Run: headless pygame with SDL's dummy video driver; simulated clock (each Clock.tick advances the game by its frame time, no real sleeping); random seed 0; keys injected as events and as key.get_pressed() state; mouse plan: one left click at the window centre at the start of phase 2, then a move to the lower-right quarter at the start of phase 3.
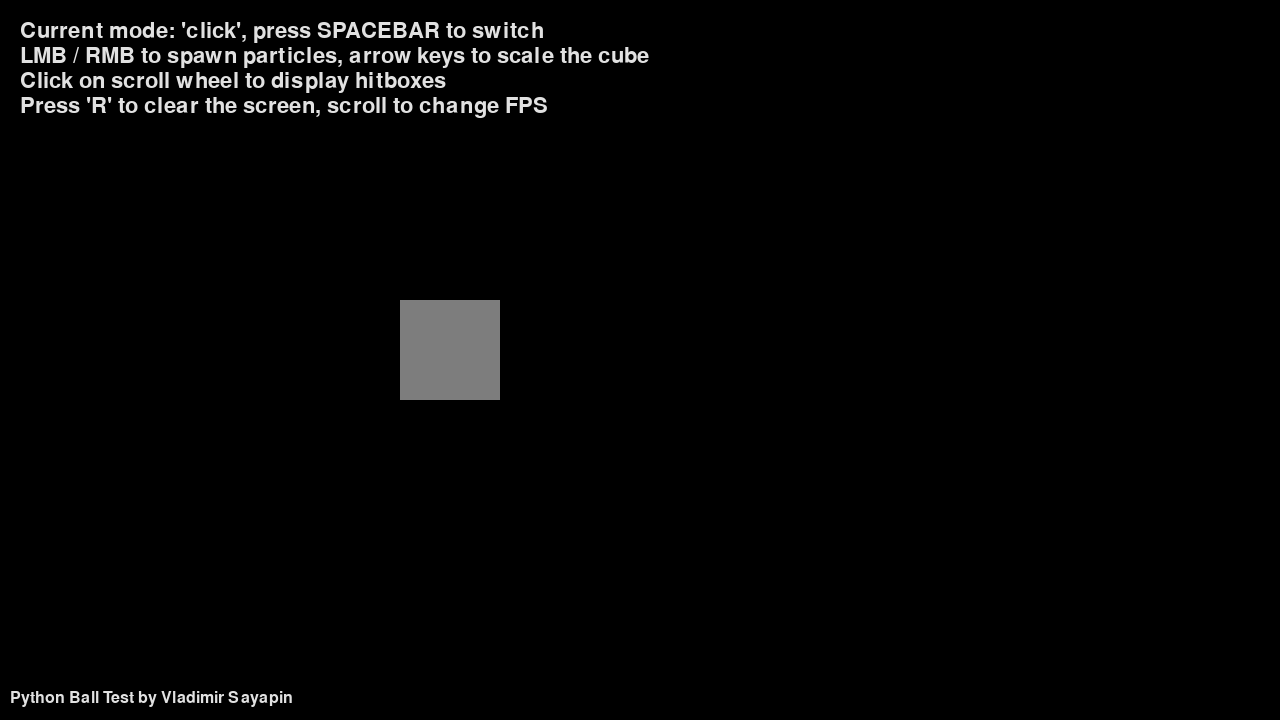
Frame 1 of 4 · flips 1–60 · no input
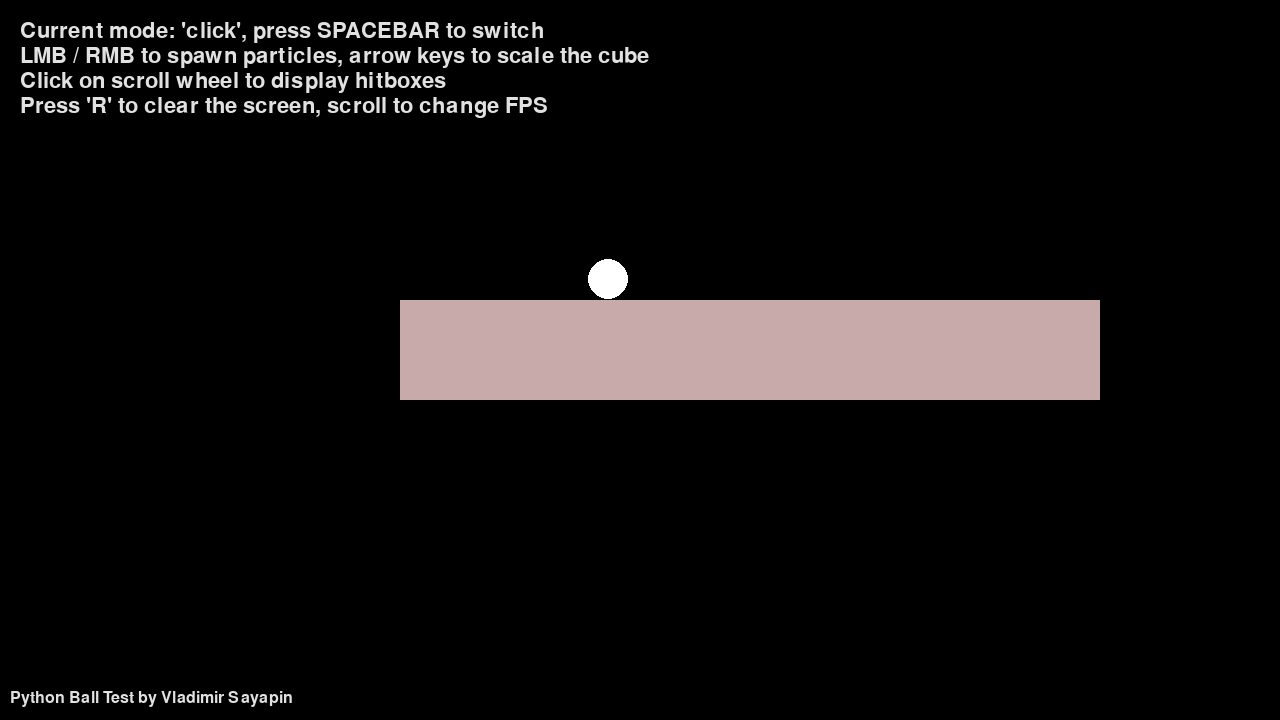
Frame 2 of 4 · flips 61–180 · clicked the window centre · tapped SPACE, RETURN · held RIGHT (→), D
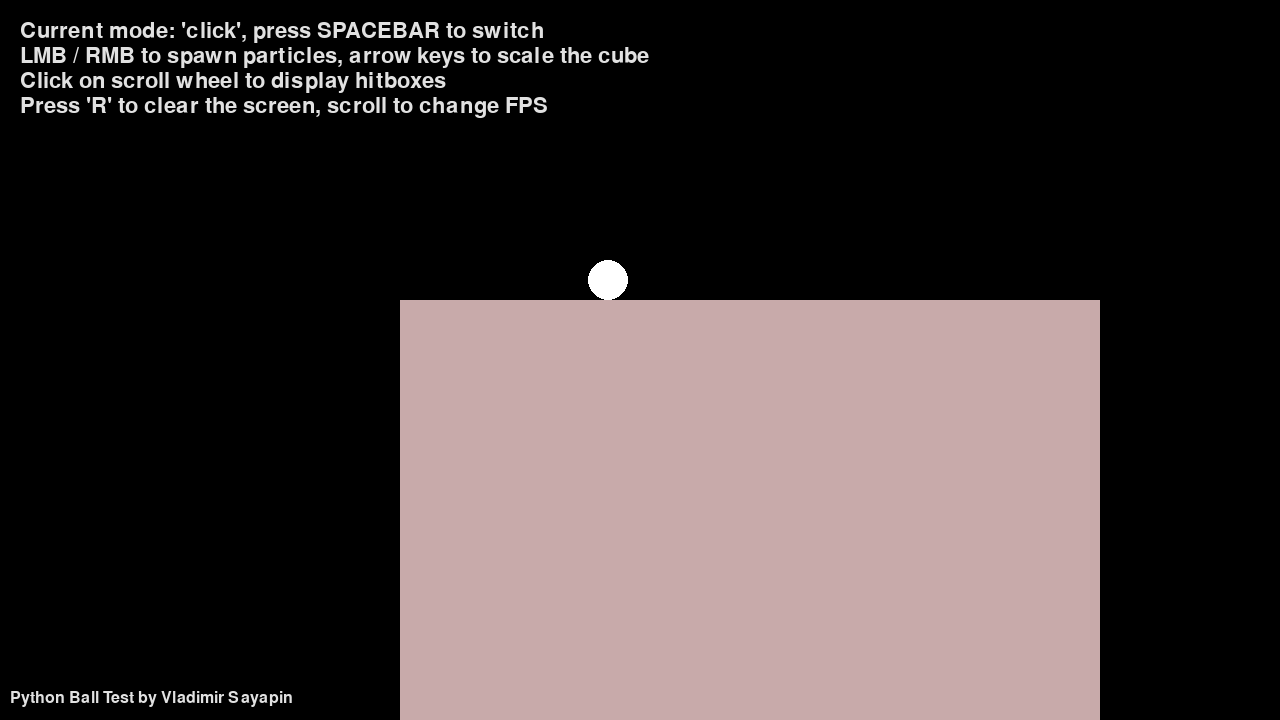
Frame 3 of 4 · flips 181–300 · moved the mouse to the lower-right quarter · held DOWN (↓), S
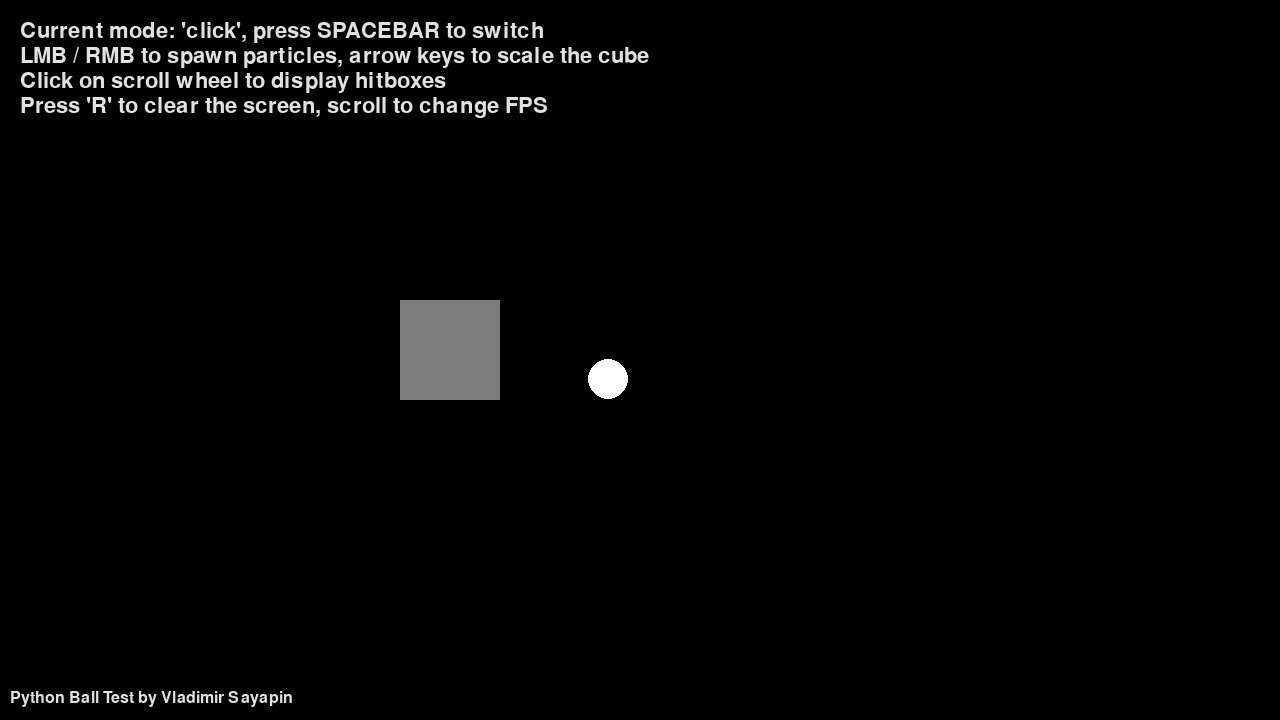
Frame 4 of 4 · flips 301–420 · held LEFT (←), A, UP (↑), W

The pygame program that drew these frames:

import pygame
import random
import math #honorable mentions

screen_width, screen_height = 1280, 720

gravity = 0.5
friction = 0.88 #bouncy
wind = 0.3
air_resistance = 0.2
FPS = 60

#I LOVE CLASSES
class buzik:
    def __init__(self, x, y, speed_x, speed_y, color):
        self.id = len(hitboziki)
        self.color = color
        self.radius = 20
        self.x = x
        self.y = y
        self.speed_x = speed_x
        self.speed_y = speed_y
        self.ballrect = pygame.draw.circle(screen, (255,255,255), (self.x, self.y), self.radius)
        self.dx = self.ballrect.centerx - kubik.centerx
        self.dy = self.ballrect.centery - kubik.centery - kubik[3]
        self.inwall = False
        #self.hitbox_top = pygame.Rect(self.x, self.y, self.radius * 2, 2)
        #self.hitbox_bottom = pygame.Rect(self.x, self.y + self.radius * 2 , self.radius * 2, 2)
        #self.hitbox_left = pygame.Rect(self.x, self.y, 2, self.radius *  2)
        #self.hitbox_right = pygame.Rect(self.x + self.radius * 2, self.y, 2, self.radius * 2)
        #self.collida = 0

        self.hitbox_bottom_vis = pygame.draw.rect(screen, (255, 0, 0), (self.x - self.radius, self.y + self.radius, self.radius * 2, 2), border_radius=2)
        self.hitbox_top_vis = pygame.draw.rect(screen, (255, 0, 0), (self.x - self.radius, self.y - self.radius, self.radius * 2, 2), border_radius=2)
        self.hitbox_left_vis = pygame.draw.rect(screen, (255, 0, 0), (self.x - self.radius, self.y - self.radius, 2, self.radius * 2), border_radius=2)
        self.hitbox_right_vis = pygame.draw.rect(screen, (255, 0, 0), (self.x + self.radius, self.y - self.radius, 2, self.radius * 2), border_radius=2)
        
        #I LOVE MEANINGLESS ABSTRACTIONS
        self.hitboxes = [
            self.hitbox_top_vis,
            self.hitbox_bottom_vis,
            self.hitbox_left_vis,
            self.hitbox_right_vis
        ]        

    def move(self):
        #I LOVE COLLISIONS

        if self.x + self.radius > screen_width or self.x - self.radius < 0:
            self.speed_x = -self.speed_x * friction
        if self.y + self.radius > screen_height:
            self.y = screen_height - self.radius #anti-noclip mechanism
            self.speed_y = -self.speed_y * friction
            self.speed_x = self.speed_x * friction
        if self.y - self.radius < 0:
            self.y = 0 + self.radius
            self.speed_y = -self.speed_y * friction 
        self.x += self.speed_x
        self.y += self.speed_y
        self.hitbox_bottom_vis = pygame.Rect(self.x - self.radius + 4, self.y + self.radius, self.radius * 2 - 3, 4)
        self.hitbox_top_vis = pygame.Rect(self.x - self.radius + 4, self.y - self.radius, self.radius * 2 - 3, 4)
        self.hitbox_left_vis = pygame.Rect(self.x - self.radius, self.y - self.radius + 4, 2, self.radius * 2 - 4)
        self.hitbox_right_vis = pygame.Rect(self.x + self.radius, self.y - self.radius + 4, 2, self.radius * 2 - 4)
        if call:
            pygame.draw.rect(screen, (255, 0, 0), self.hitbox_bottom_vis, border_radius=2)
            pygame.draw.rect(screen, (255, 0, 0), self.hitbox_top_vis, border_radius=2)
            pygame.draw.rect(screen, (255, 0, 0), self.hitbox_left_vis, border_radius=2)
            pygame.draw.rect(screen, (255, 0, 0), self.hitbox_right_vis, border_radius=2)

        self.speed_y += gravity
        self.hitboxes = [
            self.hitbox_top_vis,
            self.hitbox_bottom_vis,
            self.hitbox_left_vis,
            self.hitbox_right_vis
        ]    
    def draw(self, screen):
        self.ballrect = pygame.draw.circle(screen, self.color, (self.x, self.y), self.radius)
        
        
    #    self.collida = self.hitbox.collidelist(hitboziki)
    #    if self.collida > 0:
    #        self.speed_y = -self.speed_y * friction
    def collision(self):
        hitboziki.update({"id" + str(self.id) : self.hitboxes})

        for id, hitball in hitboziki.items():
            if id != "id" + str(self.id):
                for b, i in enumerate(self.hitboxes):
                    if b == 1 and i.colliderect(hitball[0]):
                        self.y = hitball[0][1] - hitball[0][3] - self.radius
                        self.speed_x *= friction
                        self.speed_y = -self.speed_y * friction + random.uniform(0.01, -0.01)
                    if b == 0 and i.colliderect(hitball[1]):
                        self.y = hitball[1][1] + hitball[1][3] + self.radius
                        self.speed_x *= friction
                        self.speed_y = -self.speed_y * friction + random.uniform(0.01, -0.01)
                    if b == 3 and i.colliderect(hitball[2]):
                        self.x = hitball[2][0] - hitball[2][2] - self.radius
                        self.speed_x = -self.speed_x * friction + random.uniform(0.01, -0.01)
                        self.speed_y *= friction
                    if b == 2 and i.colliderect(hitball[3]):
                        self.x = hitball[3][0] + hitball[2][2] + self.radius
                        self.speed_x = -self.speed_x * friction + random.uniform(0.01, -0.01)
                        self.speed_y *= friction

        
        if self.hitboxes[0].colliderect(kubik):
                self.y = kubik[1] + kubik[3] + self.radius
                self.speed_x *= friction
                self.speed_y = -self.speed_y * friction + random.uniform(0.01, -0.01)
        if self.hitboxes[1].colliderect(kubik):
                self.y = kubik[1] - self.radius
                self.speed_x *= friction
                self.speed_y = -self.speed_y * friction + random.uniform(0.01, -0.01)
        if self.hitboxes[2].colliderect(kubik):
                self.speed_x = -self.speed_x * friction + random.uniform(0.01, -0.01)
                self.speed_y *= friction
        if self.hitboxes[3].colliderect(kubik):
                self.speed_x = -self.speed_x * friction + random.uniform(0.01, -0.01)
                self.speed_y *= friction
        

        


        

    def get_hitbox(self):
        return self.hitboxes


        #insane asylum    
        '''
        for obj in boziki:
            colliding_objects = obj.hitbox.collidelist([other for other in boziki])
            if colliding_objects != -1 and obj != boziki[colliding_objects]:
                # Collision detected
                self.speed_y = -self.speed_y * friction
                
                print(f" {obj} is fucking colliding with {boziki[colliding_objects]}")
        '''

call = False
mode = "click"
wof = 0
gef = False

boziki = []
hitboziki = {}
def add_bozik(mouse_x, mouse_y, speed_x, speed_y, color):
    bozik = buzik(mouse_x, mouse_y, speed_x, speed_y, color)
    boziki.append(bozik)
pygame.init()

screen = pygame.display.set_mode((screen_width, screen_height))
clock = pygame.time.Clock()
#kubik_rect = pygame.Rect(400, 300, 100, 100)
kubik_width = 100
kubik_height = 100
kubik_color = (125,125,125)
kubik = pygame.draw.rect(screen, kubik_color, (400, 300, 100, 100))
running = True
while running:
    #for hitbozik in boziki:
    #    hitboziki.append(hitbozik.get_hitbox())
    for event in pygame.event.get():
        if event.type == pygame.QUIT:
            running = False
        if event.type == pygame.MOUSEWHEEL:
            FPS = min(FPS + event.y, 240)
            print("FPS set to", FPS)
            

        if event.type == pygame.KEYDOWN:
            if pygame.key.get_pressed()[pygame.K_SPACE]:
                if mode == "click":
                    mode = "hold"
                else:
                    mode = "click" 
            if pygame.key.get_pressed()[pygame.K_r]:
                boziki.clear()
                hitboziki.clear()


        if event.type == pygame.MOUSEBUTTONDOWN and mode == "click" and wof == 0:
            mouse_x, mouse_y = pygame.mouse.get_pos()
            left, middle, right = pygame.mouse.get_pressed()
            if left:
                add_bozik(mouse_x, mouse_y, -5, -5, (255,255,255))
            elif right:
                add_bozik(mouse_x, mouse_y, 5, -5, (255,255,255))
        if event.type == pygame.MOUSEBUTTONDOWN:
            left, middle, right = pygame.mouse.get_pressed()
            if middle:
                #print(hitboziki)
                if not call:
                    call = True
                else:
                    call = False

    if pygame.MOUSEBUTTONDOWN and mode == "hold" and wof == 0:
        mouse_x, mouse_y = pygame.mouse.get_pos()
        left, middle, right = pygame.mouse.get_pressed()
        if left:
            add_bozik(mouse_x, mouse_y, -4, -3, (255,255,255))
        elif right:
            add_bozik(mouse_x, mouse_y, 4, -3, (255,100,100))
        #elif middle:
        #    if not call:
        #        call = True
        #    else:
        #        call = False
    if pygame.key.get_pressed()[pygame.K_RIGHT]:
        kubik_width += 5
    if pygame.key.get_pressed()[pygame.K_LEFT]:
        kubik_width -= 5
    if pygame.key.get_pressed()[pygame.K_UP]:
        kubik_height -= 5
    if pygame.key.get_pressed()[pygame.K_DOWN]:
        kubik_height += 5
    if pygame.key.get_pressed()[pygame.K_h]:
        print(hitboziki)
    if pygame.key.get_pressed()[pygame.K_s]:
        friction -= 0.01
        print(friction)

    if kubik.collidepoint(pygame.mouse.get_pos()):
        kubik_color = (200,170,170)
        wof = 1
        
        if pygame.MOUSEBUTTONDOWN:
            left, middle, right = pygame.mouse.get_pressed()
            if left:
                #add_bozik(kubik.centerx + random.choice([-kubik[1] // 2, kubik[1] // 2]), kubik.centery + random.choice([-kubik[2] // 2, kubik[2] // 2]), random.choice([-3, 3]), random.choice([-3, 3]), (255, 10, 10))
                add_bozik(kubik.centerx, kubik.centery - kubik[2] * 2, random.choice([-3, 3]), random.choice([-3, 3]), (255, 10, 10))

            
    else:
        kubik_color = (125,125,125)
        wof = 0


                
    screen.fill((0,0,0))
    kubik = pygame.draw.rect(screen, kubik_color, (400, 300, kubik_width, kubik_height))

    for bozik in boziki:
        bozik.collision()
        bozik.move()
        bozik.draw(screen)

    screen.blit(pygame.font.Font(None,32).render(f"Current mode: '{mode}', press SPACEBAR to switch", True, (225, 225, 225)), (20, 20))
    screen.blit(pygame.font.Font(None,32).render("LMB / RMB to spawn particles, arrow keys to scale the cube", True, (225, 225, 225)), (20, 45))
    screen.blit(pygame.font.Font(None,32).render("Click on scroll wheel to display hitboxes", True, (225, 225, 225)), (20, 70))
    screen.blit(pygame.font.Font(None,32).render("Press 'R' to clear the screen, scroll to change FPS", True, (225, 225, 225)), (20, 95))
    #screen.blit(pygame.font.Font(None,24).render("Lifesuxia University, Cekaton Y.", True, (225, 225, 225)), (screen_width - 260, 20))
    screen.blit(pygame.font.Font(None,24).render("Python Ball Test by Vladimir Sayapin", True, (225, 225, 225)), (10, screen_height - 30))
    pygame.display.flip()
    clock.tick(FPS)
